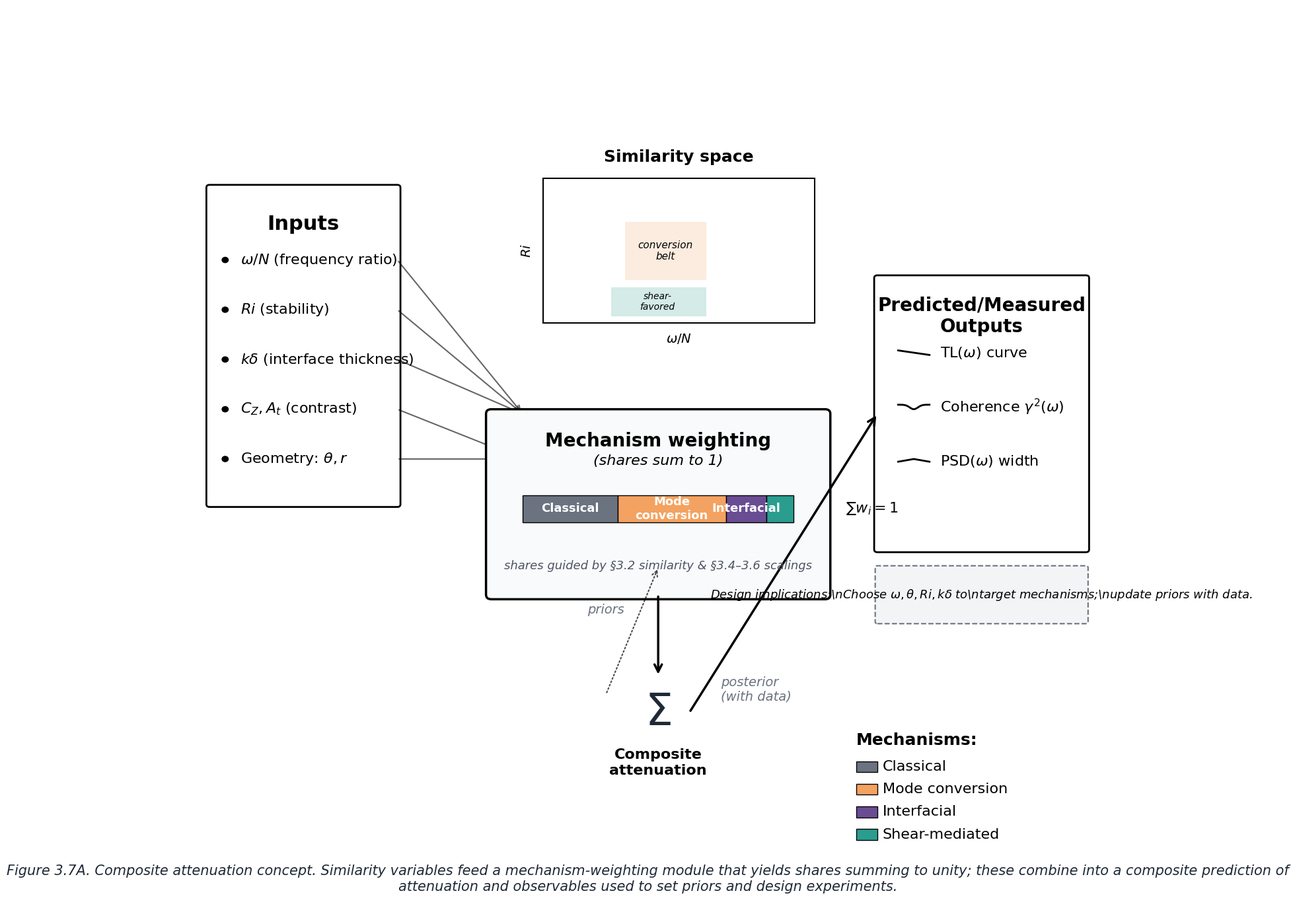

Generate this figure with matplotlib:
"""
Figure 3.7A - Composite attenuation concept (block diagram)
Publication-grade vector graphics
"""

import matplotlib.pyplot as plt
import matplotlib.patches as mpatches
from matplotlib.patches import FancyBboxPatch, FancyArrowPatch, Rectangle
import numpy as np

# Style settings
plt.rcParams['font.family'] = 'sans-serif'
plt.rcParams['font.sans-serif'] = ['Helvetica', 'Arial']
plt.rcParams['mathtext.fontset'] = 'custom'
plt.rcParams['mathtext.rm'] = 'Arial'
plt.rcParams['mathtext.it'] = 'Arial:italic'
plt.rcParams['mathtext.bf'] = 'Arial:bold'

# Create figure
fig = plt.figure(figsize=(20, 14), dpi=100, facecolor='white')
ax = fig.add_subplot(111)
ax.set_xlim(0, 100)
ax.set_ylim(0, 100)
ax.axis('off')

# Color scheme
colors = {
    'classical': '#6B7280',
    'conversion': '#F4A261',
    'interfacial': '#6A4C93',
    'shear': '#2A9D8F',
    'grid': '#E5E7EB',
    'conversion_light': '#F4A261',
    'dotted_line': '#9CA3AF'
}

# (A) Inputs column (left)
input_x = 8
input_y = 45
box_width = 18
box_height = 35

# Input box
input_box = FancyBboxPatch((input_x, input_y), box_width, box_height,
                           boxstyle="round,pad=0.3", 
                           edgecolor='black', facecolor='white', linewidth=2)
ax.add_patch(input_box)

ax.text(input_x + box_width/2, input_y + box_height - 3, 'Inputs',
        fontsize=22, fontweight='bold', ha='center', va='top')

# Input items
inputs = [
    r'$\omega/N$ (frequency ratio)',
    r'$Ri$ (stability)',
    r'$k\delta$ (interface thickness)',
    r'$C_Z, A_t$ (contrast)',
    r'Geometry: $\theta, r$'
]

y_start = input_y + box_height - 8
for i, inp in enumerate(inputs):
    y_pos = y_start - i * 5.5
    # Bullet
    circle = plt.Circle((input_x + 1.5, y_pos), 0.3, color='black', zorder=10)
    ax.add_patch(circle)
    # Text
    ax.text(input_x + 3, y_pos, inp, fontsize=16, va='center', ha='left')
    
    # Arrow to center
    arrow = FancyArrowPatch((input_x + box_width, y_pos),
                           (38, 55 if i < 3 else 50),
                           arrowstyle='->', mutation_scale=15, 
                           linewidth=1.5, color='black', alpha=0.6)
    ax.add_patch(arrow)

# (B) Similarity space cue (center-top)
sim_x, sim_y = 40, 65
sim_w, sim_h = 26, 16

# Thumbnail axes
sim_box = Rectangle((sim_x, sim_y), sim_w, sim_h, 
                     edgecolor='black', facecolor='white', linewidth=1.5)
ax.add_patch(sim_box)

ax.text(sim_x + sim_w/2, sim_y + sim_h + 1.5, 'Similarity space',
        fontsize=18, ha='center', va='bottom', fontweight='bold')

# Axes labels
ax.text(sim_x + sim_w/2, sim_y - 1, r'$\omega/N$', fontsize=14, ha='center', va='top')
ax.text(sim_x - 1, sim_y + sim_h/2, r'$Ri$', fontsize=14, ha='right', va='center', rotation=90)

# Soft regions
conv_belt = Rectangle((sim_x + sim_w*0.3, sim_y + sim_h*0.3), sim_w*0.3, sim_h*0.4,
                       facecolor=colors['conversion'], alpha=0.2, edgecolor='none')
ax.add_patch(conv_belt)
ax.text(sim_x + sim_w*0.45, sim_y + sim_h*0.5, 'conversion\nbelt',
        fontsize=11, ha='center', va='center', style='italic')

shear_region = Rectangle((sim_x + sim_w*0.25, sim_y + sim_h*0.05), sim_w*0.35, sim_h*0.2,
                         facecolor=colors['shear'], alpha=0.2, edgecolor='none')
ax.add_patch(shear_region)
ax.text(sim_x + sim_w*0.42, sim_y + sim_h*0.15, 'shear-\nfavored',
        fontsize=10, ha='center', va='center', style='italic')

# (C) Mechanism weighting module (center-middle)
module_x, module_y = 35, 35
module_w, module_h = 32, 20

module_box = FancyBboxPatch((module_x, module_y), module_w, module_h,
                           boxstyle="round,pad=0.5", 
                           edgecolor='black', facecolor='#F9FAFB', linewidth=2.5)
ax.add_patch(module_box)

ax.text(module_x + module_w/2, module_y + module_h - 2, 
        'Mechanism weighting',
        fontsize=20, fontweight='bold', ha='center', va='top')
ax.text(module_x + module_w/2, module_y + module_h - 4.5, 
        '(shares sum to 1)',
        fontsize=16, ha='center', va='top', style='italic')

# Stacked bar
bar_y = module_y + 8
bar_h = 3
bar_x_start = module_x + 3
bar_width = module_w - 6

# Shares (example distribution)
shares = [0.35, 0.40, 0.15, 0.10]  # classical, conversion, interfacial, shear
colors_list = [colors['classical'], colors['conversion'], colors['interfacial'], colors['shear']]
labels = ['Classical', 'Mode\nconversion', 'Interfacial', 'Shear-\nmediated']

x_offset = bar_x_start
for i, (share, color, label) in enumerate(zip(shares, colors_list, labels)):
    width = share * bar_width
    rect = Rectangle((x_offset, bar_y), width, bar_h, 
                     facecolor=color, edgecolor='black', linewidth=1)
    ax.add_patch(rect)
    # Label
    if width > 3:
        ax.text(x_offset + width/2, bar_y + bar_h/2, label,
                fontsize=13, ha='center', va='center', color='white', fontweight='bold')
    x_offset += width

# Sum annotation
ax.text(module_x + module_w + 2, bar_y + bar_h/2, r'$\sum w_i = 1$',
        fontsize=16, ha='left', va='center', style='italic')

# Guidance note
ax.text(module_x + module_w/2, module_y + 2.5,
        'shares guided by §3.2 similarity & §3.4–3.6 scalings',
        fontsize=13, ha='center', va='bottom', style='italic', color='#4B5563')

# (D) Combination node (center-bottom)
sigma_x, sigma_y = 51, 22

# Sigma symbol
ax.text(sigma_x, sigma_y, r'$\Sigma$', fontsize=48, ha='center', va='center', 
        fontweight='bold', color='#1F2937')
ax.text(sigma_x, sigma_y - 4, 'Composite\nattenuation',
        fontsize=16, ha='center', va='top', fontweight='bold')

# Arrow from module to sigma
arrow1 = FancyArrowPatch((module_x + module_w/2, module_y),
                        (sigma_x, sigma_y + 4),
                        arrowstyle='->', mutation_scale=20, 
                        linewidth=2.5, color='black')
ax.add_patch(arrow1)

# Priors arrow (dotted back)
arrow_prior = FancyArrowPatch((sigma_x - 5, sigma_y + 2),
                             (module_x + module_w/2, module_y + 3),
                             arrowstyle='->', mutation_scale=15, 
                             linewidth=1.5, color='black', linestyle='dotted', alpha=0.7)
ax.add_patch(arrow_prior)
ax.text(module_x + module_w/2 - 5, module_y - 1, 'priors',
        fontsize=14, ha='center', va='top', style='italic', color='#6B7280')

# (E) Outputs column (right)
output_x = 72
output_y = 40
output_w = 20
output_h = 30

output_box = FancyBboxPatch((output_x, output_y), output_w, output_h,
                           boxstyle="round,pad=0.3", 
                           edgecolor='black', facecolor='white', linewidth=2)
ax.add_patch(output_box)

ax.text(output_x + output_w/2, output_y + output_h - 2, 
        'Predicted/Measured\nOutputs',
        fontsize=20, fontweight='bold', ha='center', va='top')

# Output icons
outputs = [
    r'TL($\omega$) curve',
    r'Coherence $\gamma^2(\omega)$',
    r'PSD($\omega$) width'
]

y_out = output_y + output_h - 8
for i, out in enumerate(outputs):
    y_pos = y_out - i * 6
    # Mini icon (simple line)
    x_icon = output_x + 2
    if i == 0:  # TL curve
        ax.plot([x_icon, x_icon+3], [y_pos, y_pos-0.5], 'k-', linewidth=2)
    elif i == 1:  # Coherence with dip
        x_pts = np.linspace(0, 3, 20)
        y_pts = y_pos - 0.5 * np.exp(-((x_pts-1.5)**2)/0.3)
        ax.plot(x_icon + x_pts, y_pts, 'k-', linewidth=2)
    else:  # PSD
        ax.plot([x_icon, x_icon+1.5, x_icon+3], [y_pos-0.3, y_pos, y_pos-0.3], 'k-', linewidth=2)
    
    ax.text(x_icon + 4, y_pos - 0.25, out, fontsize=16, va='center', ha='left')

# Arrow from sigma to outputs
arrow2 = FancyArrowPatch((sigma_x + 3, sigma_y),
                        (output_x, output_y + output_h/2),
                        arrowstyle='->', mutation_scale=20, 
                        linewidth=2.5, color='black')
ax.add_patch(arrow2)
ax.text(sigma_x + 6, sigma_y + 1, 'posterior\n(with data)',
        fontsize=14, ha='left', va='bottom', style='italic', color='#6B7280')

# Design implications note
design_box = FancyBboxPatch((output_x, output_y - 8), output_w, 6,
                           boxstyle="round,pad=0.2", 
                           edgecolor='#6B7280', facecolor='#F3F4F6', 
                           linewidth=1.5, linestyle='dashed')
ax.add_patch(design_box)
ax.text(output_x + output_w/2, output_y - 5, 
        r'Design implications:\nChoose $\omega, \theta, Ri, k\delta$ to\ntarget mechanisms;\nupdate priors with data.',
        fontsize=13, ha='center', va='center', style='italic')

# Legend (bottom-right)
legend_x = 70
legend_y = 8
ax.text(legend_x, legend_y + 10, 'Mechanisms:', fontsize=18, fontweight='bold', ha='left', va='bottom')

legend_items = [
    ('Classical', colors['classical']),
    ('Mode conversion', colors['conversion']),
    ('Interfacial', colors['interfacial']),
    ('Shear-mediated', colors['shear'])
]

for i, (label, color) in enumerate(legend_items):
    y_pos = legend_y + 8 - i * 2.5
    rect = Rectangle((legend_x, y_pos - 0.6), 2, 1.2, facecolor=color, edgecolor='black', linewidth=1)
    ax.add_patch(rect)
    ax.text(legend_x + 2.5, y_pos, label, fontsize=16, va='center', ha='left')

# Caption
caption_text = ("Figure 3.7A. Composite attenuation concept. Similarity variables feed a mechanism-weighting "
                "module that yields shares summing to unity; these combine into a composite prediction of "
                "attenuation and observables used to set priors and design experiments.")
ax.text(50, 2, caption_text, fontsize=15, ha='center', va='bottom', 
        style='italic', wrap=True, color='#1F2937')

plt.tight_layout()
plt.savefig('figure_3_7A.svg', format='svg', dpi=100, bbox_inches='tight', facecolor='white')
plt.savefig('figure_3_7A.png', format='png', dpi=100, bbox_inches='tight', facecolor='white')
print("Figure 3.7A saved as SVG and PNG")
plt.close()
